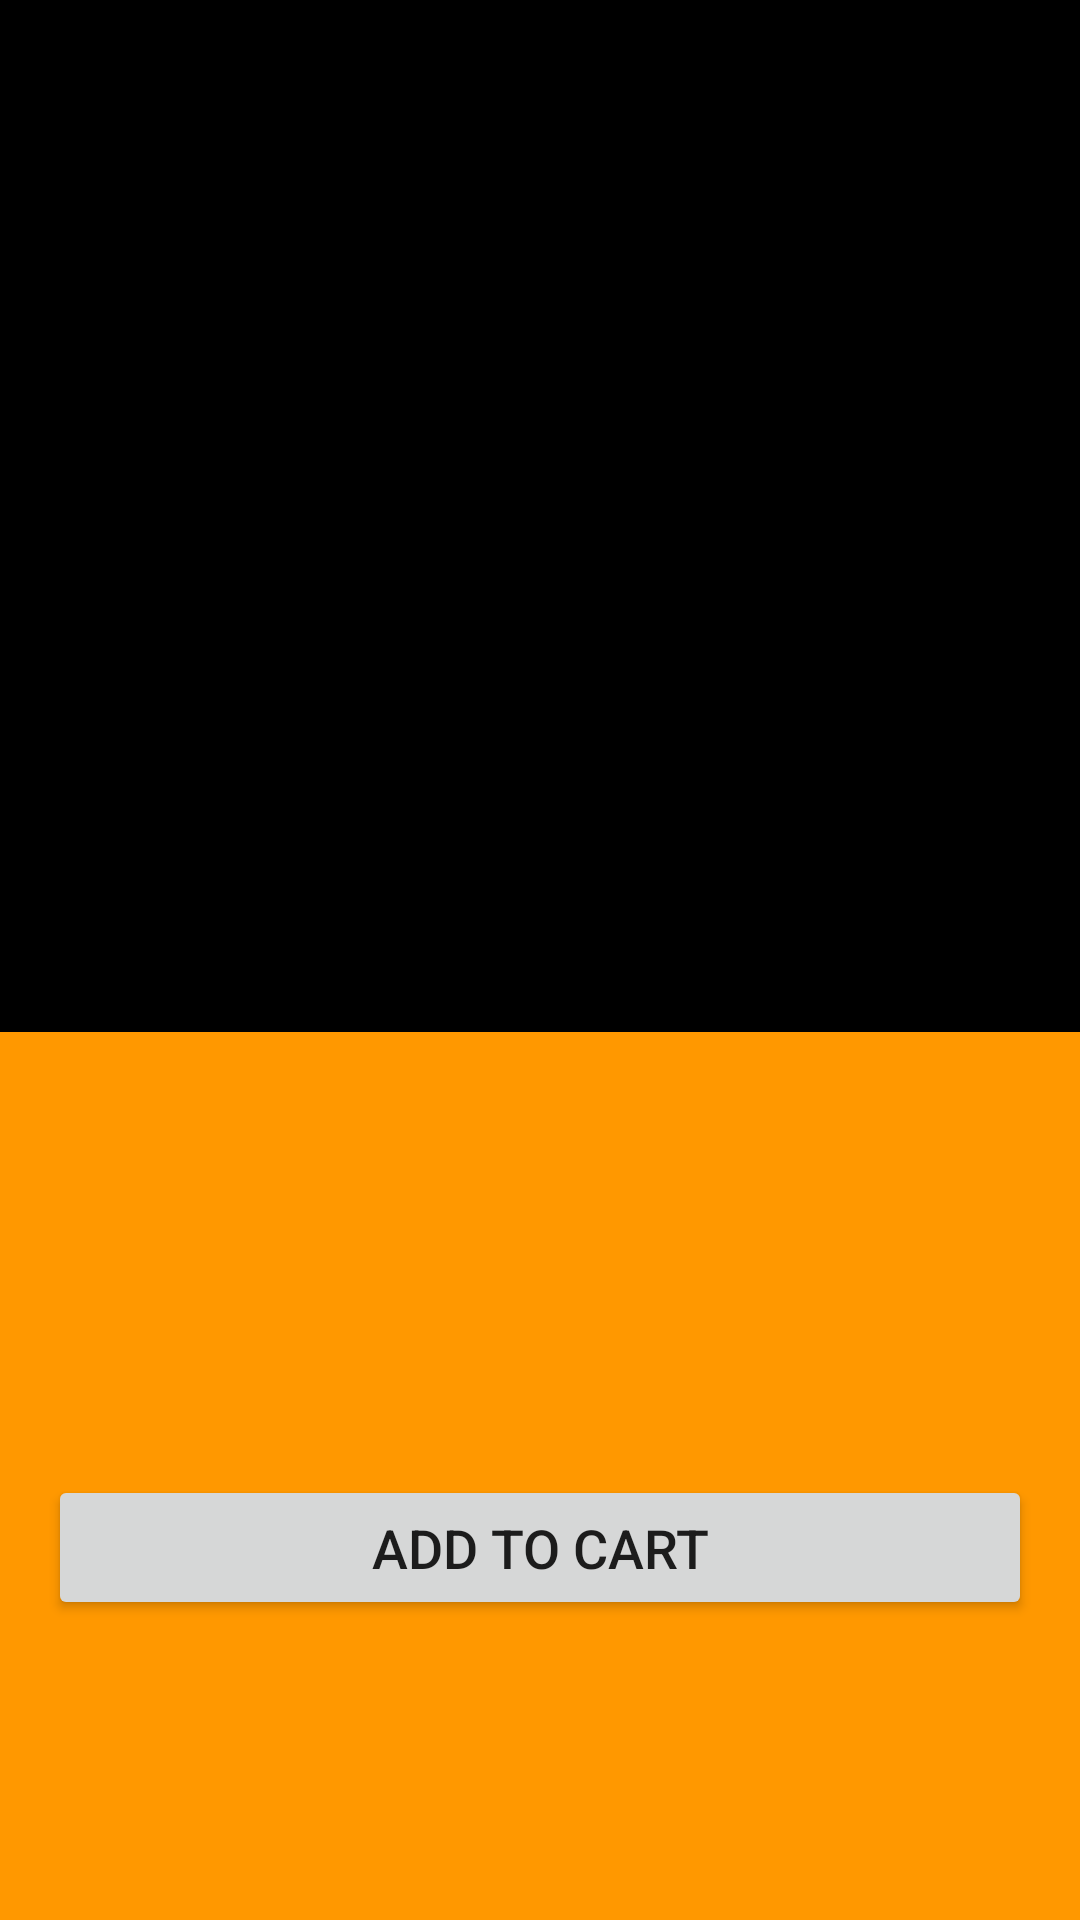

Produce the Android XML layout that renders to this screen, including the resource entries it uses.
<!-- AndroidManifest.xml: application theme Theme.Resturant_order -->
<!-- res/layout/activity_food_detail.xml -->
<?xml version="1.0" encoding="utf-8"?>
<LinearLayout xmlns:android="http://schemas.android.com/apk/res/android"
    android:layout_width="match_parent"
    android:layout_height="match_parent"
    android:orientation="vertical"
    android:background="@color/black">

    <ImageButton
        android:id="@+id/backButton"
        android:layout_width="wrap_content"
        android:layout_height="wrap_content"
        android:src="@drawable/baseline_arrow_back_24"
        android:background="?attr/selectableItemBackgroundBorderless"
        android:padding="16dp"
        android:layout_marginTop="16dp"/>

    <ImageView
        android:id="@+id/foodDetailImage"
        android:layout_width="match_parent"
        android:layout_height="0dp"
        android:layout_weight="1"
        android:scaleType="centerCrop"/>

    <LinearLayout
        android:layout_width="match_parent"
        android:layout_height="0dp"
        android:layout_weight="1"
        android:orientation="vertical"
        android:padding="16dp"
        android:background="@color/yellowColor">

        <TextView
            android:id="@+id/foodDetailName"
            android:layout_width="match_parent"
            android:layout_height="wrap_content"
            android:textSize="24sp"
            android:textStyle="bold"
            android:textColor="@color/black"
            android:layout_marginBottom="8dp"/>

        <TextView
            android:id="@+id/foodDetailCategory"
            android:layout_width="match_parent"
            android:layout_height="wrap_content"
            android:textSize="18sp"
            android:textColor="@color/black"
            android:layout_marginBottom="8dp"/>

        <TextView
            android:id="@+id/foodDetailPrice"
            android:layout_width="match_parent"
            android:layout_height="wrap_content"
            android:textSize="20sp"
            android:textColor="@color/black"
            android:textStyle="bold"
            android:layout_marginBottom="16dp"/>

        <Button
            android:id="@+id/addToCartButton"
            android:layout_width="match_parent"
            android:layout_height="wrap_content"
            android:text="Add to Cart"
            android:textSize="18sp"
            android:padding="12dp"
            android:layout_marginTop="16dp"/>

    </LinearLayout>
</LinearLayout>
<!-- resources referenced by this layout -->
<resources>
  <color name="black">#FF000000</color>
  <color name="yellowColor">#FF9800</color>
  <style name="Theme.Resturant_order" parent="Theme.MaterialComponents.DayNight.NoActionBar">
          
          <item name="colorPrimary">@color/black</item>
          <item name="colorPrimaryVariant">@color/black</item>
          <item name="colorOnPrimary">@color/white</item>
          
          <item name="colorSecondary">@color/teal_200</item>
          <item name="colorSecondaryVariant">@color/teal_700</item>
          <item name="colorOnSecondary">@color/black</item>
          
          <item name="android:statusBarColor">?attr/colorPrimaryVariant</item>
          
      </style>
  <color name="white">#FFFFFFFF</color>
  <color name="teal_200">#FF03DAC5</color>
  <color name="teal_700">#FF018786</color>
</resources>
